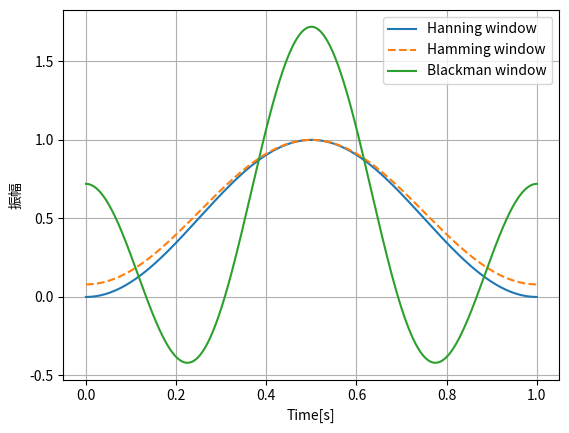

The matplotlib source for this figure:
import numpy as np
import matplotlib.pyplot as plt


def MyHanning(N: int):
    n = np.arange(1, N + 1)
    win = (1 - np.cos(2 * np.pi * n / (N + 1))) / 2
    return win


def MyHamming(N: int):
    n = np.arange(N)
    win = 0.54 - 0.46 * np.cos(2 * np.pi * n / (N - 1))
    return win


def MyBlackman(N: int):
    n = np.arange(N)
    win = (
        0.42
        - 0.5 * np.cos(2 * np.pi * n / (N - 1))
        + 0.8 * np.cos(4 * np.pi * n / (N - 1))
    )
    return win


fs = 44100
t = np.arange(fs) / fs

# cal
win_han = MyHanning(fs)
win_ham = MyHamming(fs)
win_bla = MyBlackman(fs)


# plot
plt.plot(t, win_han, label="Hanning window")
plt.plot(t, win_ham, ls="--", label="Hamming window")
plt.plot(t, win_bla, ls="-", label="Blackman window")
plt.xlabel("Time[s]")
plt.ylabel("振幅")
plt.grid()
plt.legend()
plt.show()
